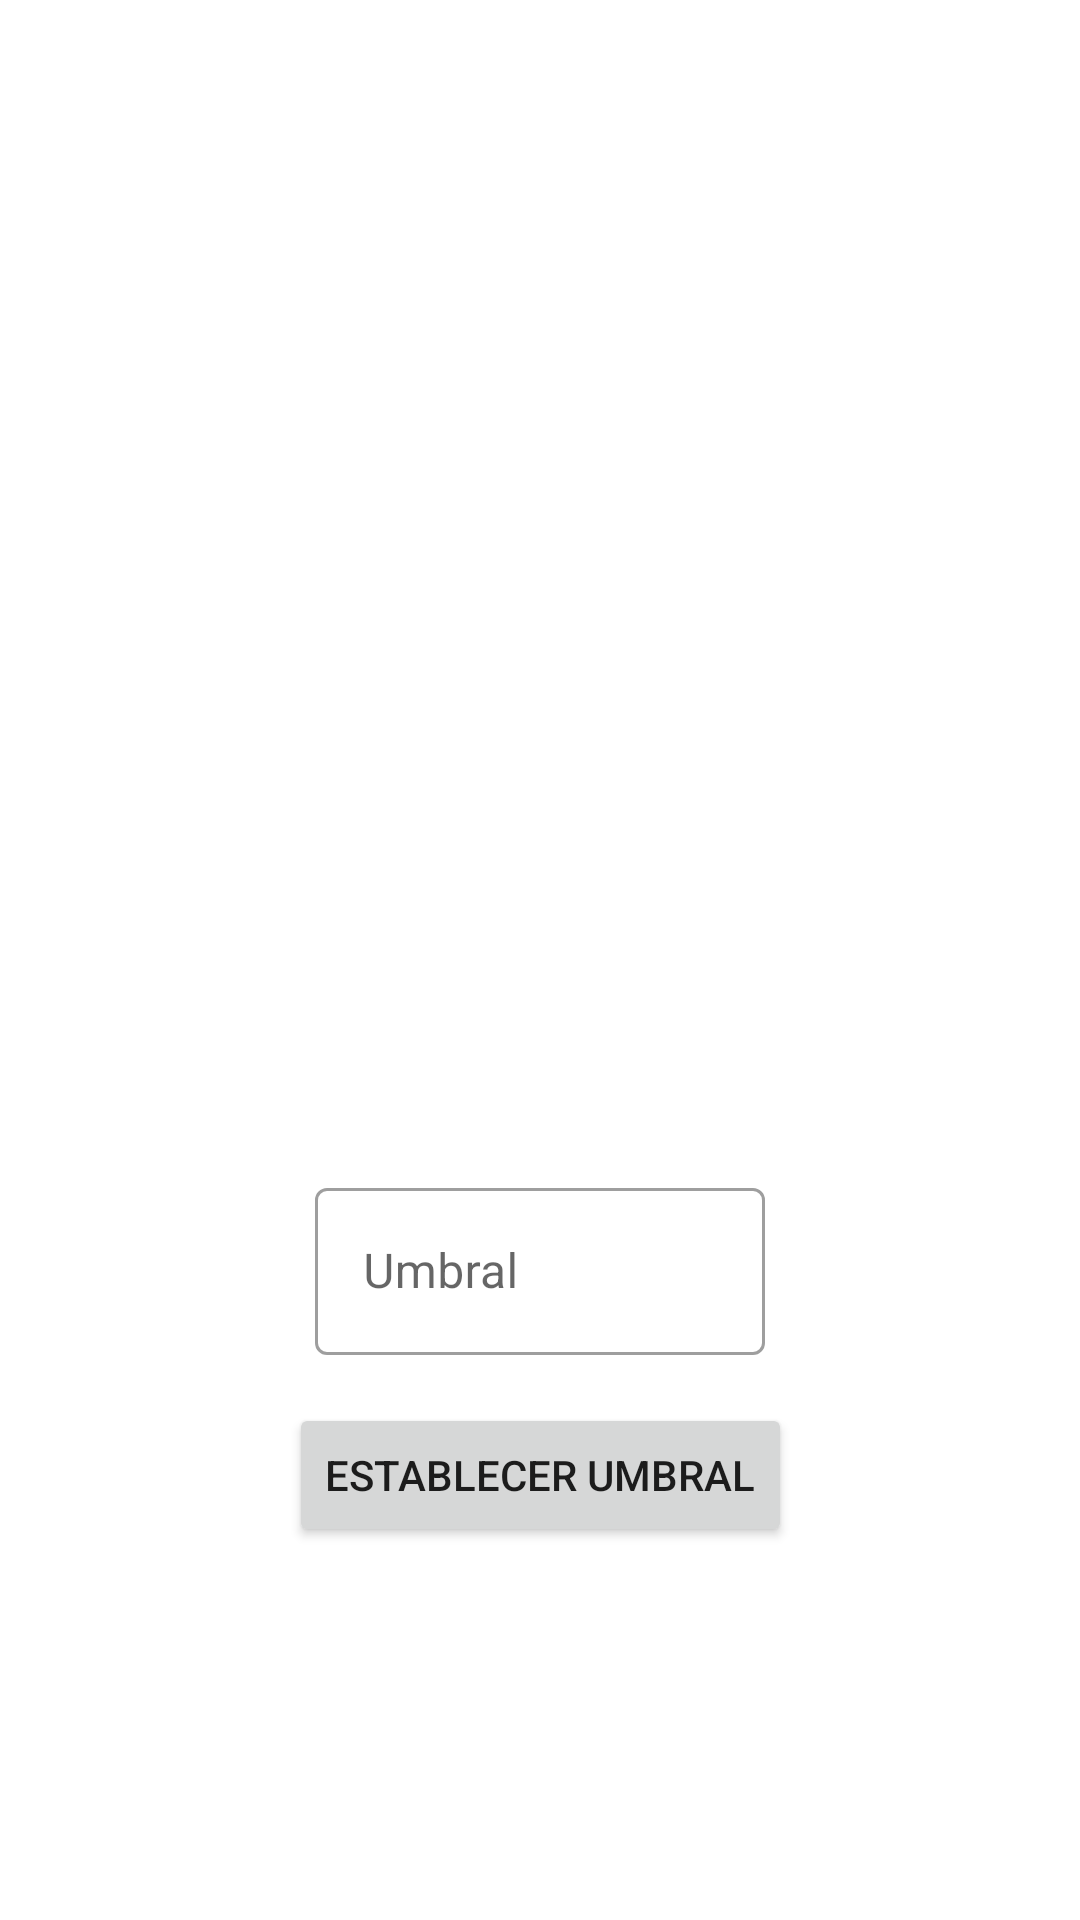

Android layout source for this screen:
<!-- AndroidManifest.xml: application theme Theme.Diana -->
<!-- res/layout/activity_info.xml -->
<?xml version="1.0" encoding="utf-8"?>
<ScrollView
    xmlns:android="http://schemas.android.com/apk/res/android"
    xmlns:app="http://schemas.android.com/apk/res-auto"
    xmlns:tools="http://schemas.android.com/tools"
    android:background="@drawable/tapete"
    android:layout_width="match_parent"
    android:layout_height="match_parent"
    tools:context=".InfoActivity">

    <androidx.constraintlayout.widget.ConstraintLayout
        android:layout_width="match_parent"
        android:layout_height="match_parent">

        <ImageView
            android:id="@+id/juegoLogo"
            android:layout_width="314dp"
            android:layout_height="130dp"
            app:layout_constraintEnd_toEndOf="parent"
            app:layout_constraintHorizontal_bias="0.498"
            app:layout_constraintStart_toStartOf="parent"
            app:layout_constraintTop_toTopOf="parent"
            app:srcCompat="@drawable/diana_logo" />

        <TextView
            android:id="@+id/infoInstrucciones"
            android:layout_width="0dp"
            android:layout_height="wrap_content"
            android:layout_marginStart="16dp"
            android:layout_marginEnd="16dp"
            android:text="@string/msg_instrucciones"
            android:textColor="@color/white"
            app:layout_constraintEnd_toEndOf="parent"
            app:layout_constraintStart_toStartOf="parent"
            app:layout_constraintTop_toBottomOf="@+id/juegoLogo" />

        <TextView
            android:id="@+id/infoAutor"
            android:layout_width="wrap_content"
            android:layout_height="wrap_content"
            android:layout_marginTop="8dp"
            android:text="@string/msg_info"
            android:textColor="@color/white"
            android:textStyle="bold"
            android:textSize="16sp"
            app:layout_constraintEnd_toEndOf="parent"
            app:layout_constraintStart_toStartOf="parent"
            app:layout_constraintTop_toBottomOf="@+id/infoInstrucciones" />

        <com.google.android.material.textfield.TextInputLayout
            android:id="@+id/infoUmbralBox"
            style="@style/Widget.MaterialComponents.TextInputLayout.OutlinedBox"
            android:layout_width="150dp"
            android:layout_height="wrap_content"
            android:layout_marginTop="16dp"
            android:layout_marginBottom="16dp"
            android:hint="@string/hint_umbral"
            app:hintTextColor="@color/white"
            app:layout_constraintBottom_toTopOf="@id/infoBotonUmbral"
            app:layout_constraintEnd_toEndOf="parent"
            app:layout_constraintStart_toStartOf="parent"
            app:layout_constraintTop_toBottomOf="@+id/infoAutor">

            <com.google.android.material.textfield.TextInputEditText
                android:id="@+id/infoUmbral"
                android:layout_width="match_parent"
                android:layout_height="wrap_content"
                android:inputType="number"
                android:textColor="@color/white" />

        </com.google.android.material.textfield.TextInputLayout>

        <Button
            android:id="@+id/infoBotonUmbral"
            android:layout_width="wrap_content"
            android:layout_height="wrap_content"
            android:text="@string/btn_umbral"
            app:layout_constraintStart_toStartOf="parent"
            app:layout_constraintEnd_toEndOf="parent"
            app:layout_constraintBottom_toBottomOf="parent" />

    </androidx.constraintlayout.widget.ConstraintLayout>
</ScrollView>
<!-- resources referenced by this layout -->
<resources>
  <color name="white">#FFFFFFFF</color>
  <string name="btn_umbral">Establecer umbral</string>
  <string name="hint_umbral">Umbral</string>
  <string name="msg_info">Juego desarrollado por Antonio José Sánchez</string>
  <string name="msg_instrucciones">Al finalizar la sesión de mentoring mediante una call, los founders estarán preparados para hacer el haunting de los developers. El business angel elaborará un informe sobre los objetivos y contenidos que no se han alcanzado y la propuesta de actividades de recuperación en cada caso. No queremos un medio ambiente, lo queremos completo. Nos manifestamos contra la destrucción de los bosques tropicales. El CMO se puede rellenar tras la sesión de evaluación, o bien, solicitar antes al equipo educativo. Las prescripciones, subordinaciones o privilegios que el patriarcado les haya adjudicado abusan de su autoridad.</string>
  <style name="Theme.Diana" parent="Theme.MaterialComponents.DayNight.NoActionBar">
          
          <item name="colorPrimary">@color/red</item>
          <item name="colorPrimaryVariant">#005933</item>
          <item name="colorOnPrimary">@color/white</item>
          
          <item name="colorSecondary">@color/teal_200</item>
          <item name="colorSecondaryVariant">@color/teal_700</item>
          <item name="colorOnSecondary">@color/black</item>
          
          <item name="android:statusBarColor" tools:targetApi="l">?attr/colorPrimaryVariant</item>
          
      </style>
  <color name="red">#F93C3C</color>
  <color name="teal_200">#FF03DAC5</color>
  <color name="teal_700">#FF018786</color>
  <color name="black">#FF000000</color>
</resources>
